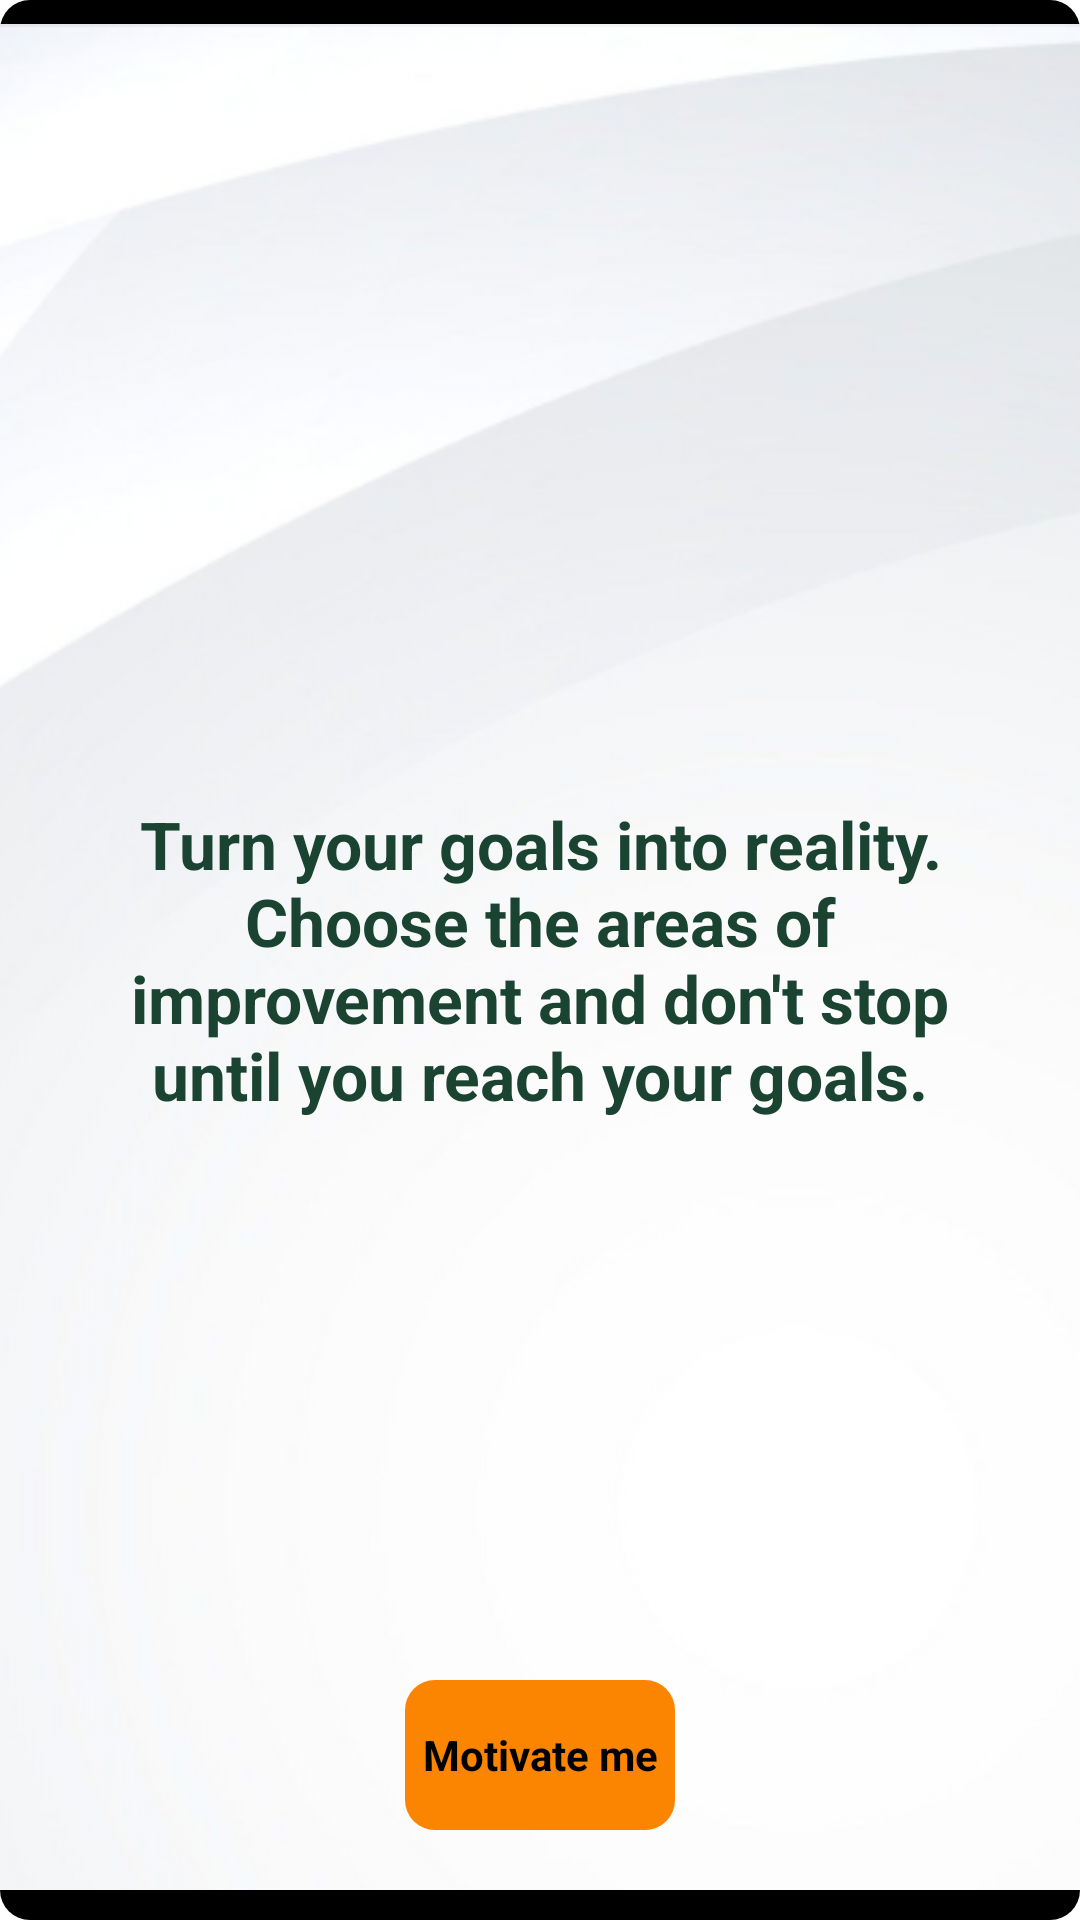

This screen was rendered from an Android layout file. Write that file and the resources it references.
<!-- AndroidManifest.xml: application theme Theme.MustWant -->
<!-- res/layout/fragment_action_needed.xml -->
<?xml version="1.0" encoding="utf-8"?>
<FrameLayout
    xmlns:android="http://schemas.android.com/apk/res/android"
    xmlns:tools="http://schemas.android.com/tools"
    android:id="@+id/flToDo"
    android:layout_width="wrap_content"
    android:layout_height="wrap_content"
    android:background="@drawable/background_panel_gray"
    >

    <ImageView
        android:id="@+id/ivToDo"
        android:layout_width="match_parent"
        android:layout_height="match_parent"
        android:scaleType="centerCrop"
        android:layout_marginTop="8dp"
        android:layout_marginBottom="10dp"
        android:src="@drawable/bg_action_without_title"

        />

    <TextView
        android:id="@+id/tvToDO"
        android:layout_width="wrap_content"
        android:layout_height="wrap_content"
        android:text="@string/action_goals_message"
        android:layout_margin="20dp"
        android:gravity="center"
        android:textStyle="bold"
        android:textColor="@color/bg_mygoals_color"
        android:layout_gravity="center"
        android:textSize="@dimen/MainMessageSize"
        />
    <TextView
        android:id="@+id/tvRecommendedAction"
        android:layout_height="50dp"
        android:layout_width="90dp"
        android:layout_marginBottom="30dp"
        android:background="@drawable/bg_recomended_option_main"
        android:gravity="center"
        android:layout_gravity="center_horizontal|bottom"
        android:textColor="@color/black"
        android:textSize="14sp"
        android:textStyle="bold"
        android:text="@string/option_name_create_inspiration" />
</FrameLayout>
<!-- resources referenced by this layout -->
<resources>
  <color name="bg_mygoals_color">#1b4332</color>
  <color name="black">#FF000000</color>
  <dimen name="MainMessageSize">22sp</dimen>
  <!-- drawable background_panel_gray (drawable) -->
  <?xml version="1.0" encoding="utf-8"?>
  <shape xmlns:android="http://schemas.android.com/apk/res/android"
      android:shape="rectangle">
      <solid android:color="@color/bg_main_message"/>
      <corners android:radius="10dp"/>
  </shape>
  <!-- drawable bg_action_without_title: png bitmap (drawable, 192236 bytes) -->
  <!-- drawable bg_recomended_option_main (drawable) -->
  <?xml version="1.0" encoding="utf-8"?>
  <shape xmlns:android="http://schemas.android.com/apk/res/android"
      android:shape="rectangle">
      <solid android:color="@color/bg_recomended_option"/>
      <corners android:radius="10dp"/>
  </shape>
  <string name="action_goals_message">Turn your goals into reality. Choose the areas of improvement and don\'t stop until you reach your goals. </string>
  <string name="option_name_create_inspiration">Motivate me</string>
  <style name="Theme.MustWant" parent="Theme.MaterialComponents.DayNight.NoActionBar">
          
          <item name="colorPrimary">@color/purple_500</item>
          <item name="colorPrimaryVariant">@color/purple_700</item>
          <item name="colorOnPrimary">@color/white</item>
          
          <item name="colorSecondary">@color/teal_200</item>
          <item name="colorSecondaryVariant">@color/teal_700</item>
          <item name="colorOnSecondary">@color/black</item>
          
          <item name="android:statusBarColor" tools:targetApi="l">?attr/colorPrimaryVariant</item>
          
      </style>
  <color name="bg_main_message">#000000</color>
  <color name="bg_recomended_option">#fb8500</color>
  <color name="purple_500">#FF6200EE</color>
  <color name="purple_700">#FF3700B3</color>
  <color name="white">#FFFFFFFF</color>
  <color name="teal_200">#FF03DAC5</color>
  <color name="teal_700">#FF018786</color>
</resources>
